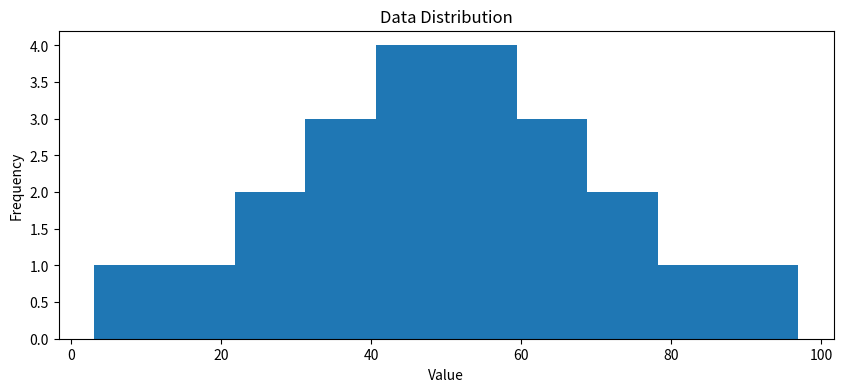

The matplotlib source for this figure:
# Distribution: how frequently each value for the variable occurs.
import pandas as pd 
import numpy as np 

from matplotlib import pyplot as plt

data = [50,50,47,97,49,3,53,42,26,74,82,62,37,15,70,27,36,35,48,52,63,64]
grades = np.array(data)

study_hours = [10.0,11.5,9.0,16.0,9.25,1.0,11.5,9.0,8.5,14.5,15.5,
               13.75,9.0,8.0,15.5,8.0,9.0,6.0,10.0,12.0,12.5,12.0]

student_data = np.array([study_hours, grades])


df_students = pd.DataFrame({'Name': ['Dan', 'Joann', 'Pedro', 'Rosie', 'Ethan', 'Vicky', 'Frederic', 'Jimmie', 
                                     'Rhonda', 'Giovanni', 'Francesca', 'Rajab', 'Naiyana', 'Kian', 'Jenny',
                                     'Jakeem','Helena','Ismat','Anila','Skye','Daniel','Aisha'],
                            'StudyHours':student_data[0],
                            'Grade':student_data[1]})

# Remove any rows with missing data
df_students = df_students.dropna(axis=0, how='any')

# Calculate who passed, assuming '60' is the grade needed to pass
passes  = pd.Series(df_students['Grade'] >= 60)

# Save who passed to the Pandas dataframe
df_students = pd.concat([df_students, passes.rename("Pass")], axis=1)

#---------------------------------------------------------------------------
# Get the variable to examine
var_data = df_students['Grade']

# Create a Figure
fig = plt.figure(figsize=(10,4))

# Plot a histogram
plt.hist(var_data)

# Add titles and labels
plt.title('Data Distribution')
plt.xlabel('Value')
plt.ylabel('Frequency')

# Show the figure
fig.show()
plt.show()